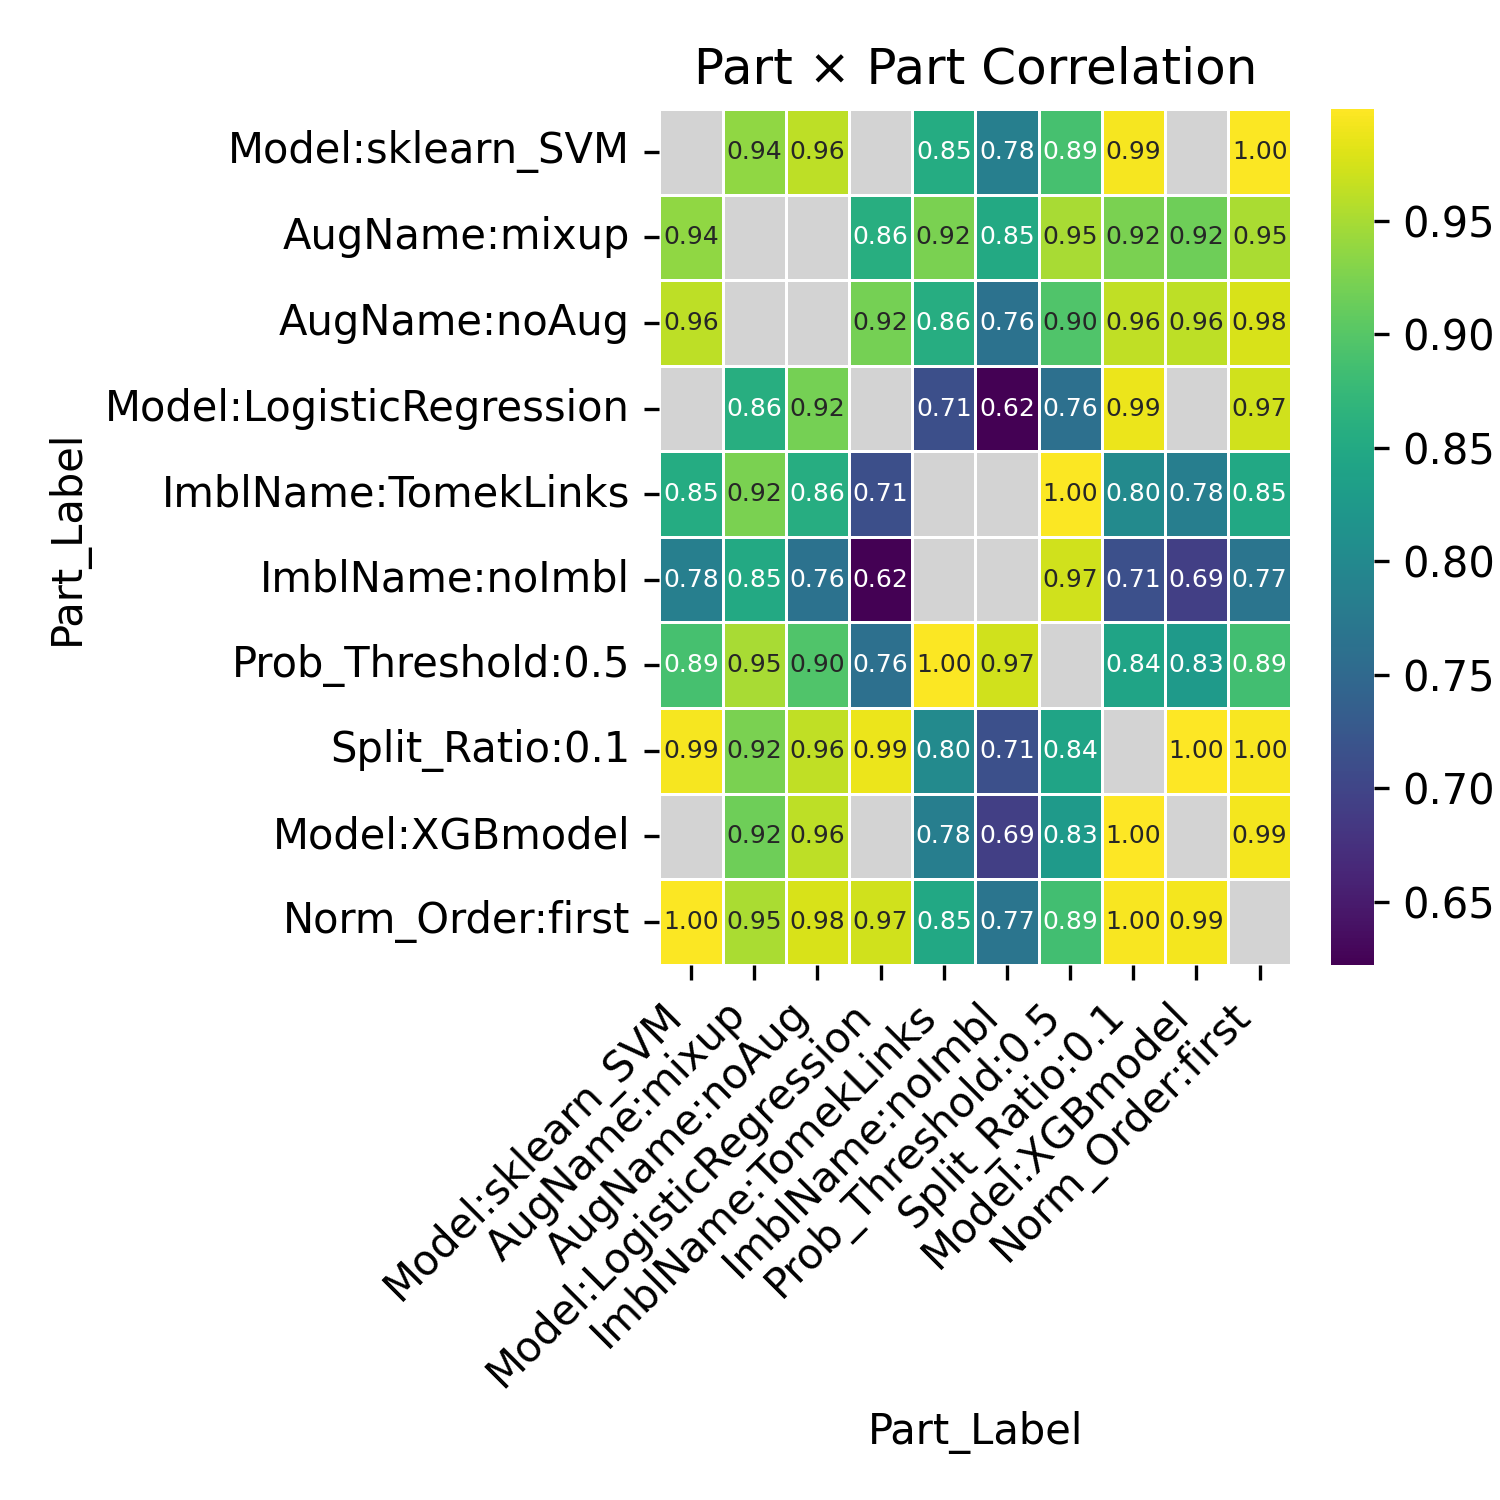

Source data for this figure (header and first rows):
Part_Label, Model:sklearn_SVM, AugName:mixup, AugName:noAug, Model:LogisticRegression, ImblName:TomekLinks, ImblName:noImbl, Prob_Threshold:0.5, Split_Ratio:0.1, Model:XGBmodel, Norm_Order:first
Model:sklearn_SVM, , 0.9373, 0.9616, , 0.8543, 0.7828, 0.8884, 0.994, , 0.9976
AugName:mixup, 0.9373, , , 0.8581, 0.9234, 0.8493, 0.9498, 0.9233, 0.9165, 0.951
AugName:noAug, 0.9616, , , 0.9201, 0.857, 0.7647, 0.895, 0.9636, 0.9614, 0.977
Model:LogisticRegression, , 0.8581, 0.9201, , 0.7128, 0.6223, 0.7602, 0.9889, , 0.9725
ImblName:TomekLinks, 0.8543, 0.9234, 0.857, 0.7128, , , 0.9968, 0.8006, 0.7826, 0.849
ImblName:noImbl, 0.7828, 0.8493, 0.7647, 0.6223, , , 0.9716, 0.7149, 0.6929, 0.7694
Prob_Threshold:0.5, 0.8884, 0.9498, 0.895, 0.7602, 0.9968, 0.9716, , 0.8422, 0.8262, 0.8858
Split_Ratio:0.1, 0.994, 0.9233, 0.9636, 0.9889, 0.8006, 0.7149, 0.8422, , 0.9993, 0.9961
Model:XGBmodel, , 0.9165, 0.9614, , 0.7826, 0.6929, 0.8262, 0.9993, , 0.993
Norm_Order:first, 0.9976, 0.951, 0.977, 0.9725, 0.849, 0.7694, 0.8858, 0.9961, 0.993, 
